The GitHub repository mdtajuddin809/palm-Leaf-Disease-Detection contains a labelled image folder "split_data" with 4 categories: boron deficiency, healthy, kalium, nitrogen deficiency. Examples follow, each with its label.

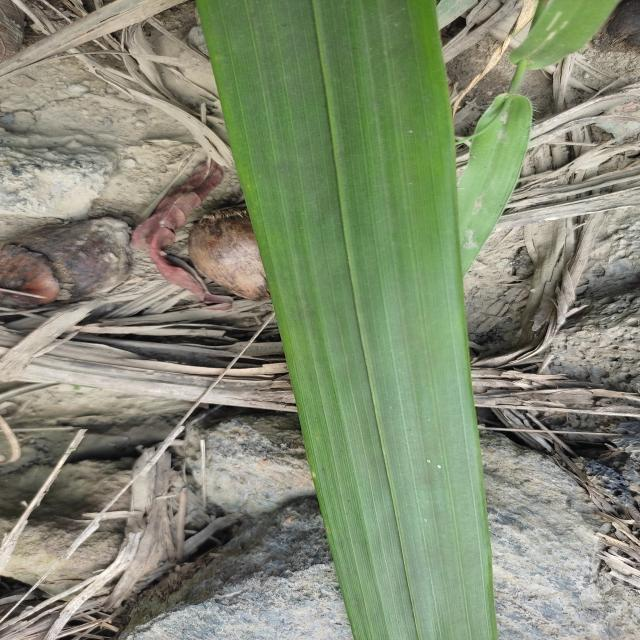
Label: healthy

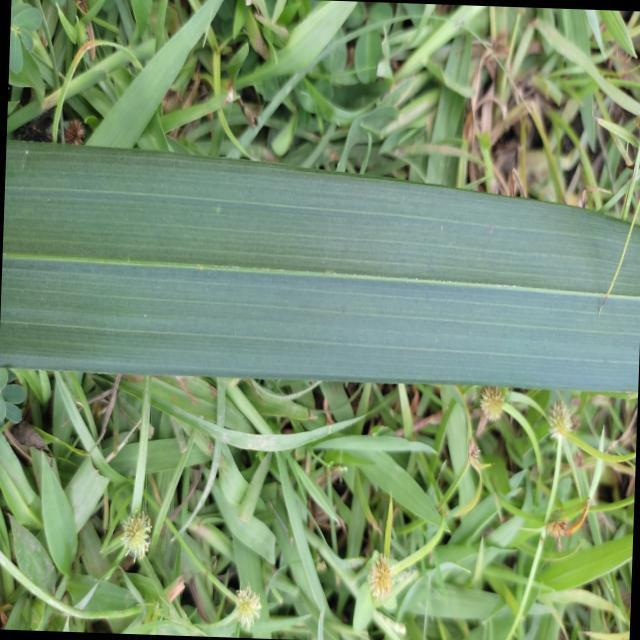
Label: healthy

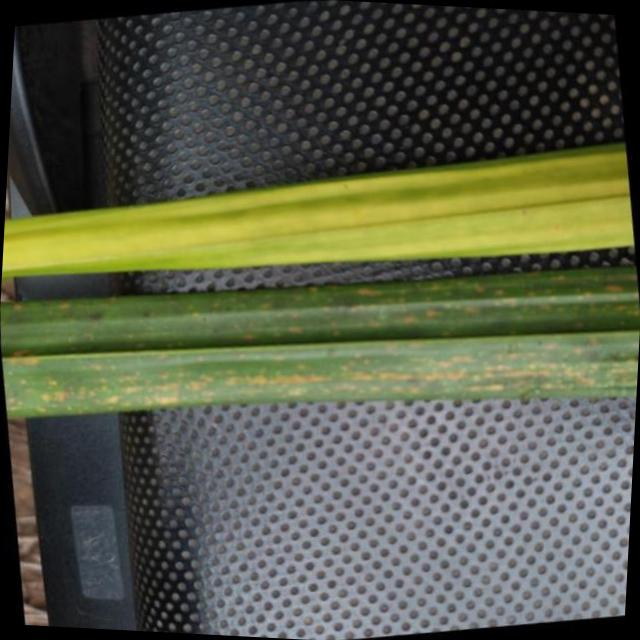
Label: nitrogen deficiency

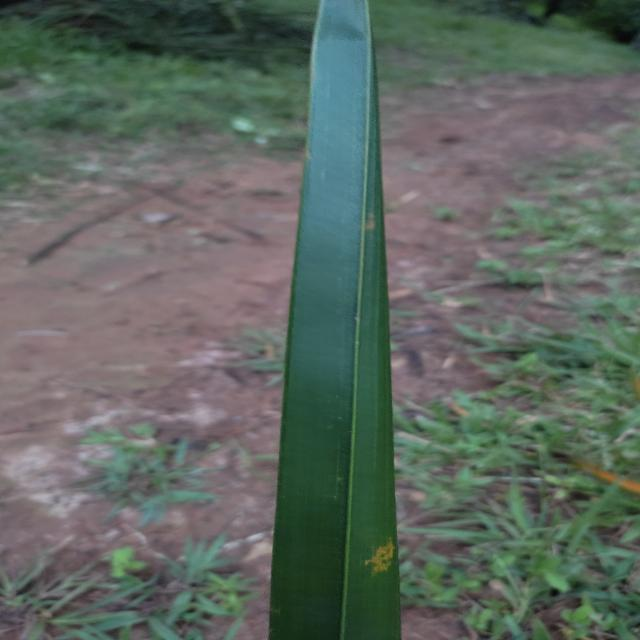
Label: kalium

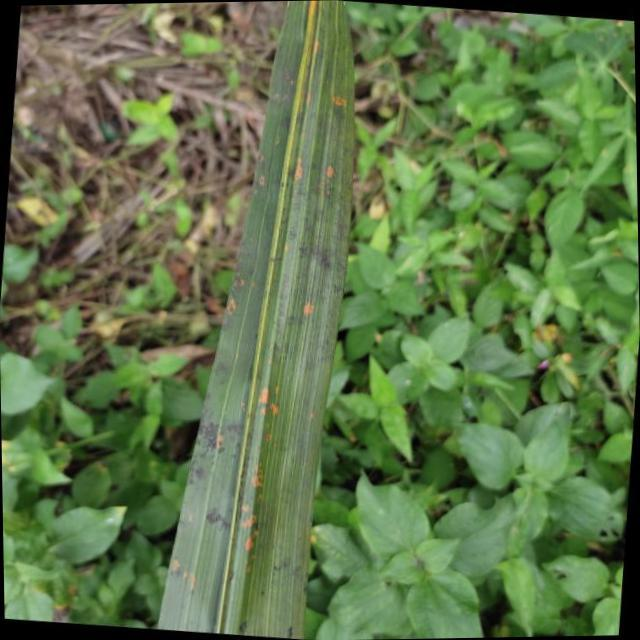
Label: kalium

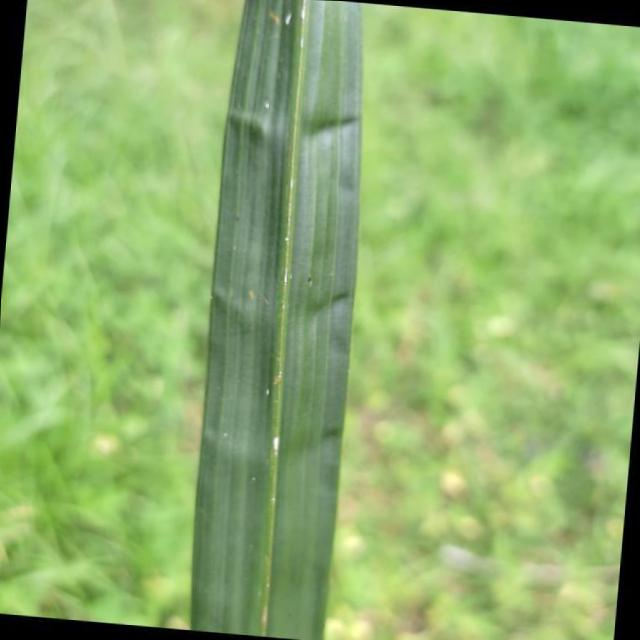
Label: boron deficiency
